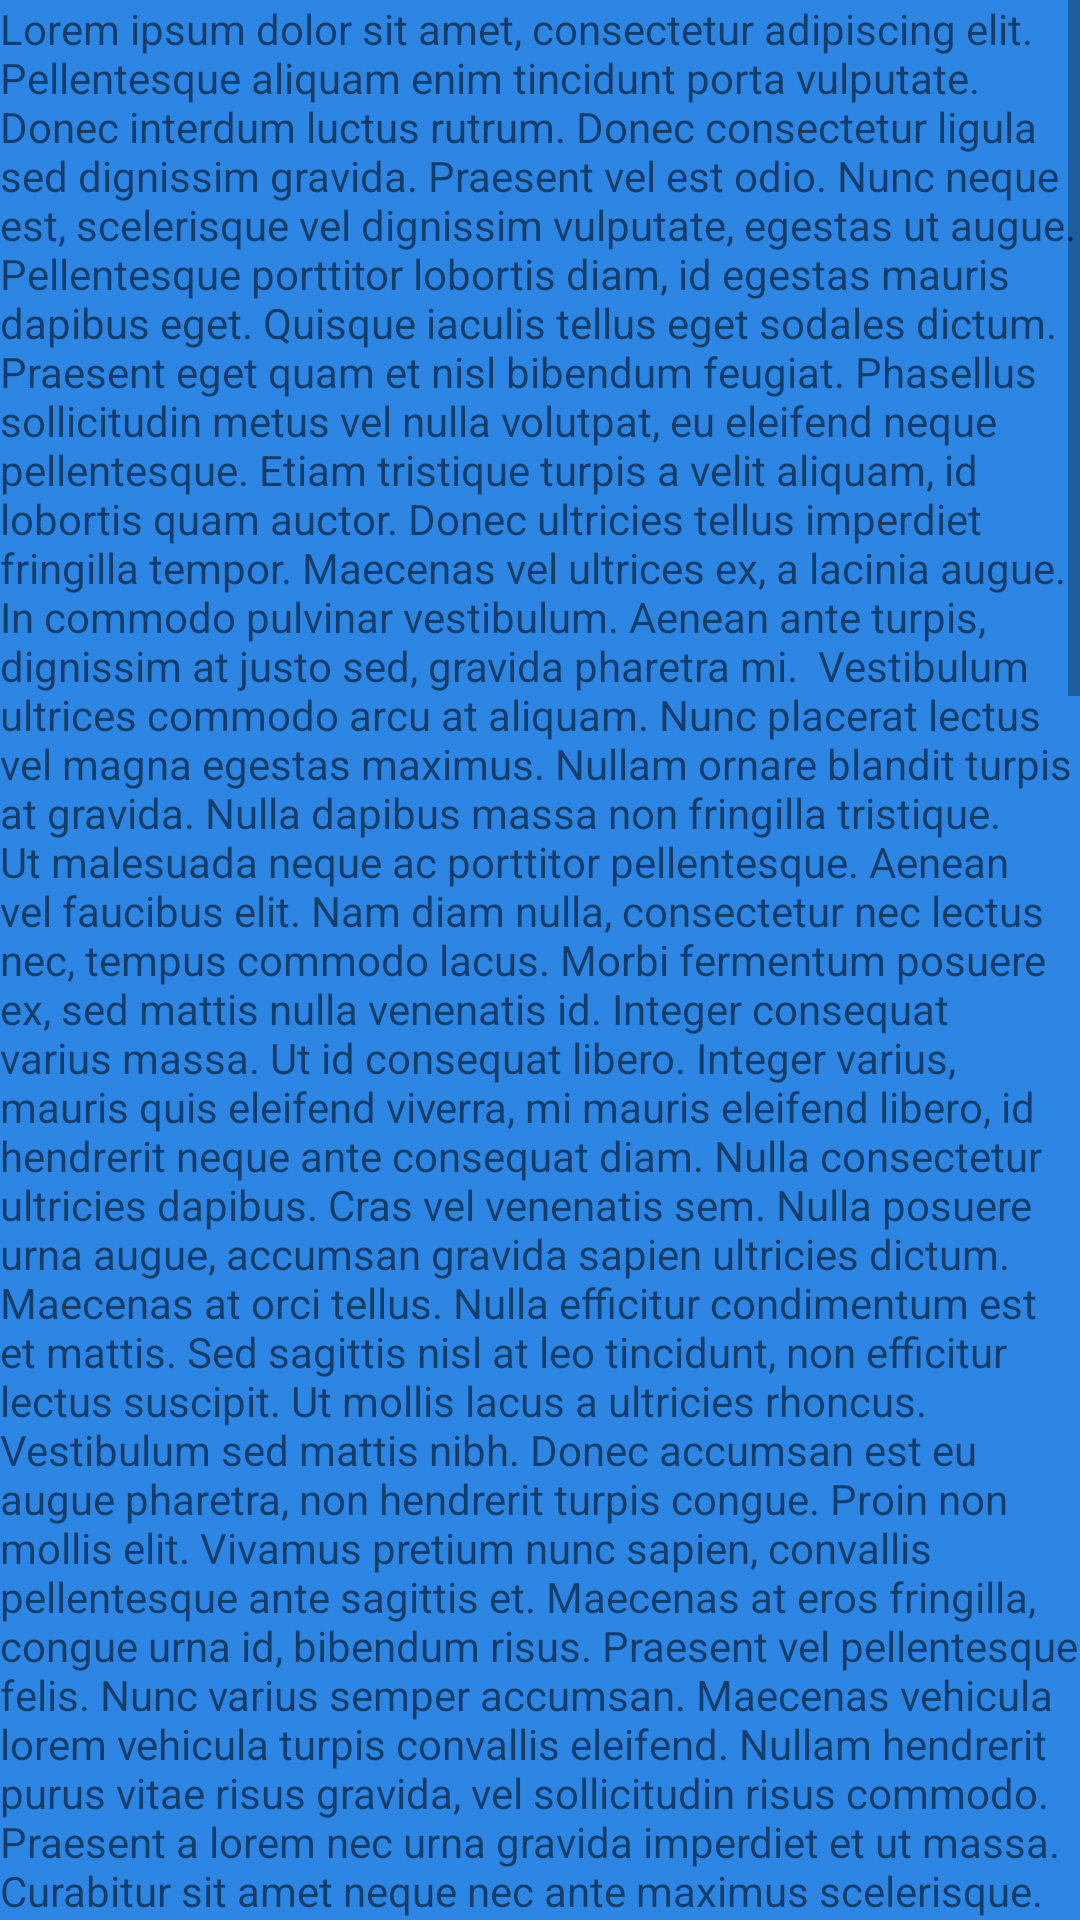

This screen was rendered from an Android layout file. Write that file and the resources it references.
<!-- AndroidManifest.xml: application theme Theme.LooKATv2 -->
<!-- res/layout/fragment_profile.xml -->
<?xml version="1.0" encoding="utf-8"?>
<FrameLayout xmlns:android="http://schemas.android.com/apk/res/android"
    xmlns:tools="http://schemas.android.com/tools"
    android:layout_width="match_parent"
    android:layout_height="match_parent"
    android:background="#2D86E4"
    tools:context=".ProfileFragment">

    <ScrollView
        android:layout_width="match_parent"
        android:layout_height="match_parent">

        <LinearLayout
            android:layout_width="match_parent"
            android:layout_height="wrap_content"
            android:orientation="vertical" >

            <TextView
                android:id="@+id/textView3"
                android:layout_width="match_parent"
                android:layout_height="match_parent"
                android:text="Lorem ipsum dolor sit amet, consectetur adipiscing elit. Pellentesque aliquam enim tincidunt porta vulputate. Donec interdum luctus rutrum. Donec consectetur ligula sed dignissim gravida. Praesent vel est odio. Nunc neque est, scelerisque vel dignissim vulputate, egestas ut augue. Pellentesque porttitor lobortis diam, id egestas mauris dapibus eget. Quisque iaculis tellus eget sodales dictum.  Praesent eget quam et nisl bibendum feugiat. Phasellus sollicitudin metus vel nulla volutpat, eu eleifend neque pellentesque. Etiam tristique turpis a velit aliquam, id lobortis quam auctor. Donec ultricies tellus imperdiet fringilla tempor. Maecenas vel ultrices ex, a lacinia augue. In commodo pulvinar vestibulum. Aenean ante turpis, dignissim at justo sed, gravida pharetra mi.  Vestibulum ultrices commodo arcu at aliquam. Nunc placerat lectus vel magna egestas maximus. Nullam ornare blandit turpis at gravida. Nulla dapibus massa non fringilla tristique. Ut malesuada neque ac porttitor pellentesque. Aenean vel faucibus elit. Nam diam nulla, consectetur nec lectus nec, tempus commodo lacus. Morbi fermentum posuere ex, sed mattis nulla venenatis id. Integer consequat varius massa. Ut id consequat libero. Integer varius, mauris quis eleifend viverra, mi mauris eleifend libero, id hendrerit neque ante consequat diam. Nulla consectetur ultricies dapibus. Cras vel venenatis sem. Nulla posuere urna augue, accumsan gravida sapien ultricies dictum.  Maecenas at orci tellus. Nulla efficitur condimentum est et mattis. Sed sagittis nisl at leo tincidunt, non efficitur lectus suscipit. Ut mollis lacus a ultricies rhoncus. Vestibulum sed mattis nibh. Donec accumsan est eu augue pharetra, non hendrerit turpis congue. Proin non mollis elit. Vivamus pretium nunc sapien, convallis pellentesque ante sagittis et. Maecenas at eros fringilla, congue urna id, bibendum risus. Praesent vel pellentesque felis. Nunc varius semper accumsan. Maecenas vehicula lorem vehicula turpis convallis eleifend. Nullam hendrerit purus vitae risus gravida, vel sollicitudin risus commodo.  Praesent a lorem nec urna gravida imperdiet et ut massa. Curabitur sit amet neque nec ante maximus scelerisque. Nulla dignissim nibh id massa pulvinar, nec dictum purus viverra. Curabitur mollis sapien ac egestas consectetur. Nulla finibus lacinia orci, vel pulvinar est elementum et. Sed id dui quam. Ut ultricies ex dui. Ut imperdiet diam velit, ut imperdiet eros luctus a. Ut elementum, lectus vitae malesuada venenatis, tellus dui sollicitudin quam, sed commodo quam diam et est. Ut nec mollis enim, vel scelerisque urna. Praesent eu ipsum a lorem iaculis hendrerit gravida ac purus. Aenean at ligula elementum, aliquet justo non, efficitur velit. Cras hendrerit scelerisque massa, in facilisis nulla laoreet id.  Suspendisse ligula risus, varius a finibus non, sollicitudin aliquam lectus. Etiam eu nibh a ipsum scelerisque suscipit. Duis risus ligula, semper eget vehicula vel, sollicitudin nec dolor. Etiam dignissim neque vehicula eleifend finibus. Interdum et malesuada fames ac ante ipsum primis in faucibus. Morbi sit amet velit diam. Nam aliquam eros sit amet mauris luctus tristique. In in arcu ac dui tempor viverra eget a tellus. Sed ac sapien sit amet sem rutrum sagittis. Sed rutrum malesuada dignissim. Aliquam erat volutpat. Mauris a pretium mi. Aliquam erat volutpat. Nulla facilisi. Ut tincidunt pulvinar euismod.  Praesent vestibulum convallis est, sed eleifend turpis dictum a. Proin nec enim porttitor, pellentesque ex et, vehicula urna. Integer convallis id tortor sollicitudin tincidunt. Fusce bibendum, felis a ultrices auctor, orci arcu tempus leo, tincidunt ornare elit libero a purus. Donec pellentesque odio mi, in elementum enim ultricies tempus. Maecenas tempus porttitor sapien, id consectetur magna finibus eu. Curabitur laoreet odio lorem, id aliquet nisl tempus efficitur. Integer mi nibh, imperdiet at ullamcorper aliquet, commodo eu tellus. Curabitur lacus massa, iaculis quis pretium pharetra, pretium at arcu. Aliquam bibendum nisi vitae elit pharetra volutpat.  Praesent ultricies orci erat. Fusce a leo rhoncus est pellentesque maximus. Vestibulum accumsan ex id metus vulputate, quis cursus enim auctor. Vestibulum in viverra lacus. Proin sed lorem id nibh tincidunt consectetur id eu justo. Sed scelerisque, eros at dictum consectetur, arcu tortor iaculis lacus, a viverra mauris eros non nisi. Quisque euismod iaculis leo, at interdum sapien. Vestibulum malesuada dapibus augue, et tristique nisi lacinia non. Etiam nisl massa, scelerisque ac tempor pellentesque, tincidunt at risus. Fusce hendrerit tempor urna, luctus varius tellus eleifend at. Quisque id nibh ligula. Class aptent taciti sociosqu ad litora torquent per conubia nostra, per inceptos himenaeos.  Aliquam bibendum lobortis nunc, nec accumsan enim blandit quis. Donec tortor augue, eleifend eget nunc ut, facilisis tincidunt ante. Integer eget dignissim elit. Suspendisse lacus odio, consectetur commodo mollis nec, convallis a ligula. Praesent nec lacinia diam, quis pharetra nunc. Maecenas ullamcorper, sapien ac faucibus cursus, lacus lorem tristique mi, sed auctor nibh magna eu mauris. Donec maximus ligula eu ultricies blandit. Etiam rhoncus, odio quis elementum pellentesque, nulla purus congue massa, sit amet rutrum nibh odio at magna. Ut sed risus in libero facilisis finibus. Mauris eu iaculis sem. Duis nec massa tortor. Aenean eu commodo nisi. Vestibulum ante ipsum primis in faucibus orci luctus et ultrices posuere cubilia curae; Interdum et malesuada fames ac ante ipsum primis in faucibus. In pellentesque eleifend arcu vel finibus. Duis mollis arcu sed metus convallis posuere.  Aliquam ac ipsum elit. Sed sit amet massa eget mauris iaculis rhoncus nec eget turpis. Integer et sem at ex dignissim consectetur ut nec lorem. Donec faucibus luctus enim at aliquam. In metus sem, blandit vel massa non, convallis elementum lectus. Donec in eros massa. Donec nec tempus odio, id faucibus est. Nunc vel malesuada orci. Donec eu fringilla diam." />
        </LinearLayout>
    </ScrollView>

</FrameLayout>
<!-- resources referenced by this layout -->
<resources>
  <style name="Theme.LooKATv2" parent="Theme.MaterialComponents.DayNight.NoActionBar">
          
          <item name="colorPrimary">@color/purple_500</item>
          <item name="colorPrimaryVariant">@color/purple_700</item>
          <item name="colorOnPrimary">@color/white</item>
          
          <item name="colorSecondary">@color/teal_200</item>
          <item name="colorSecondaryVariant">@color/teal_700</item>
          <item name="colorOnSecondary">@color/black</item>
          
          <item name="android:statusBarColor" tools:targetApi="l">?attr/colorPrimaryVariant</item>
          
      </style>
  <color name="purple_500">#FF6200EE</color>
  <color name="purple_700">#FF3700B3</color>
  <color name="white">#FFFFFFFF</color>
  <color name="teal_200">#FF03DAC5</color>
  <color name="teal_700">#FF018786</color>
  <color name="black">#FF000000</color>
</resources>
